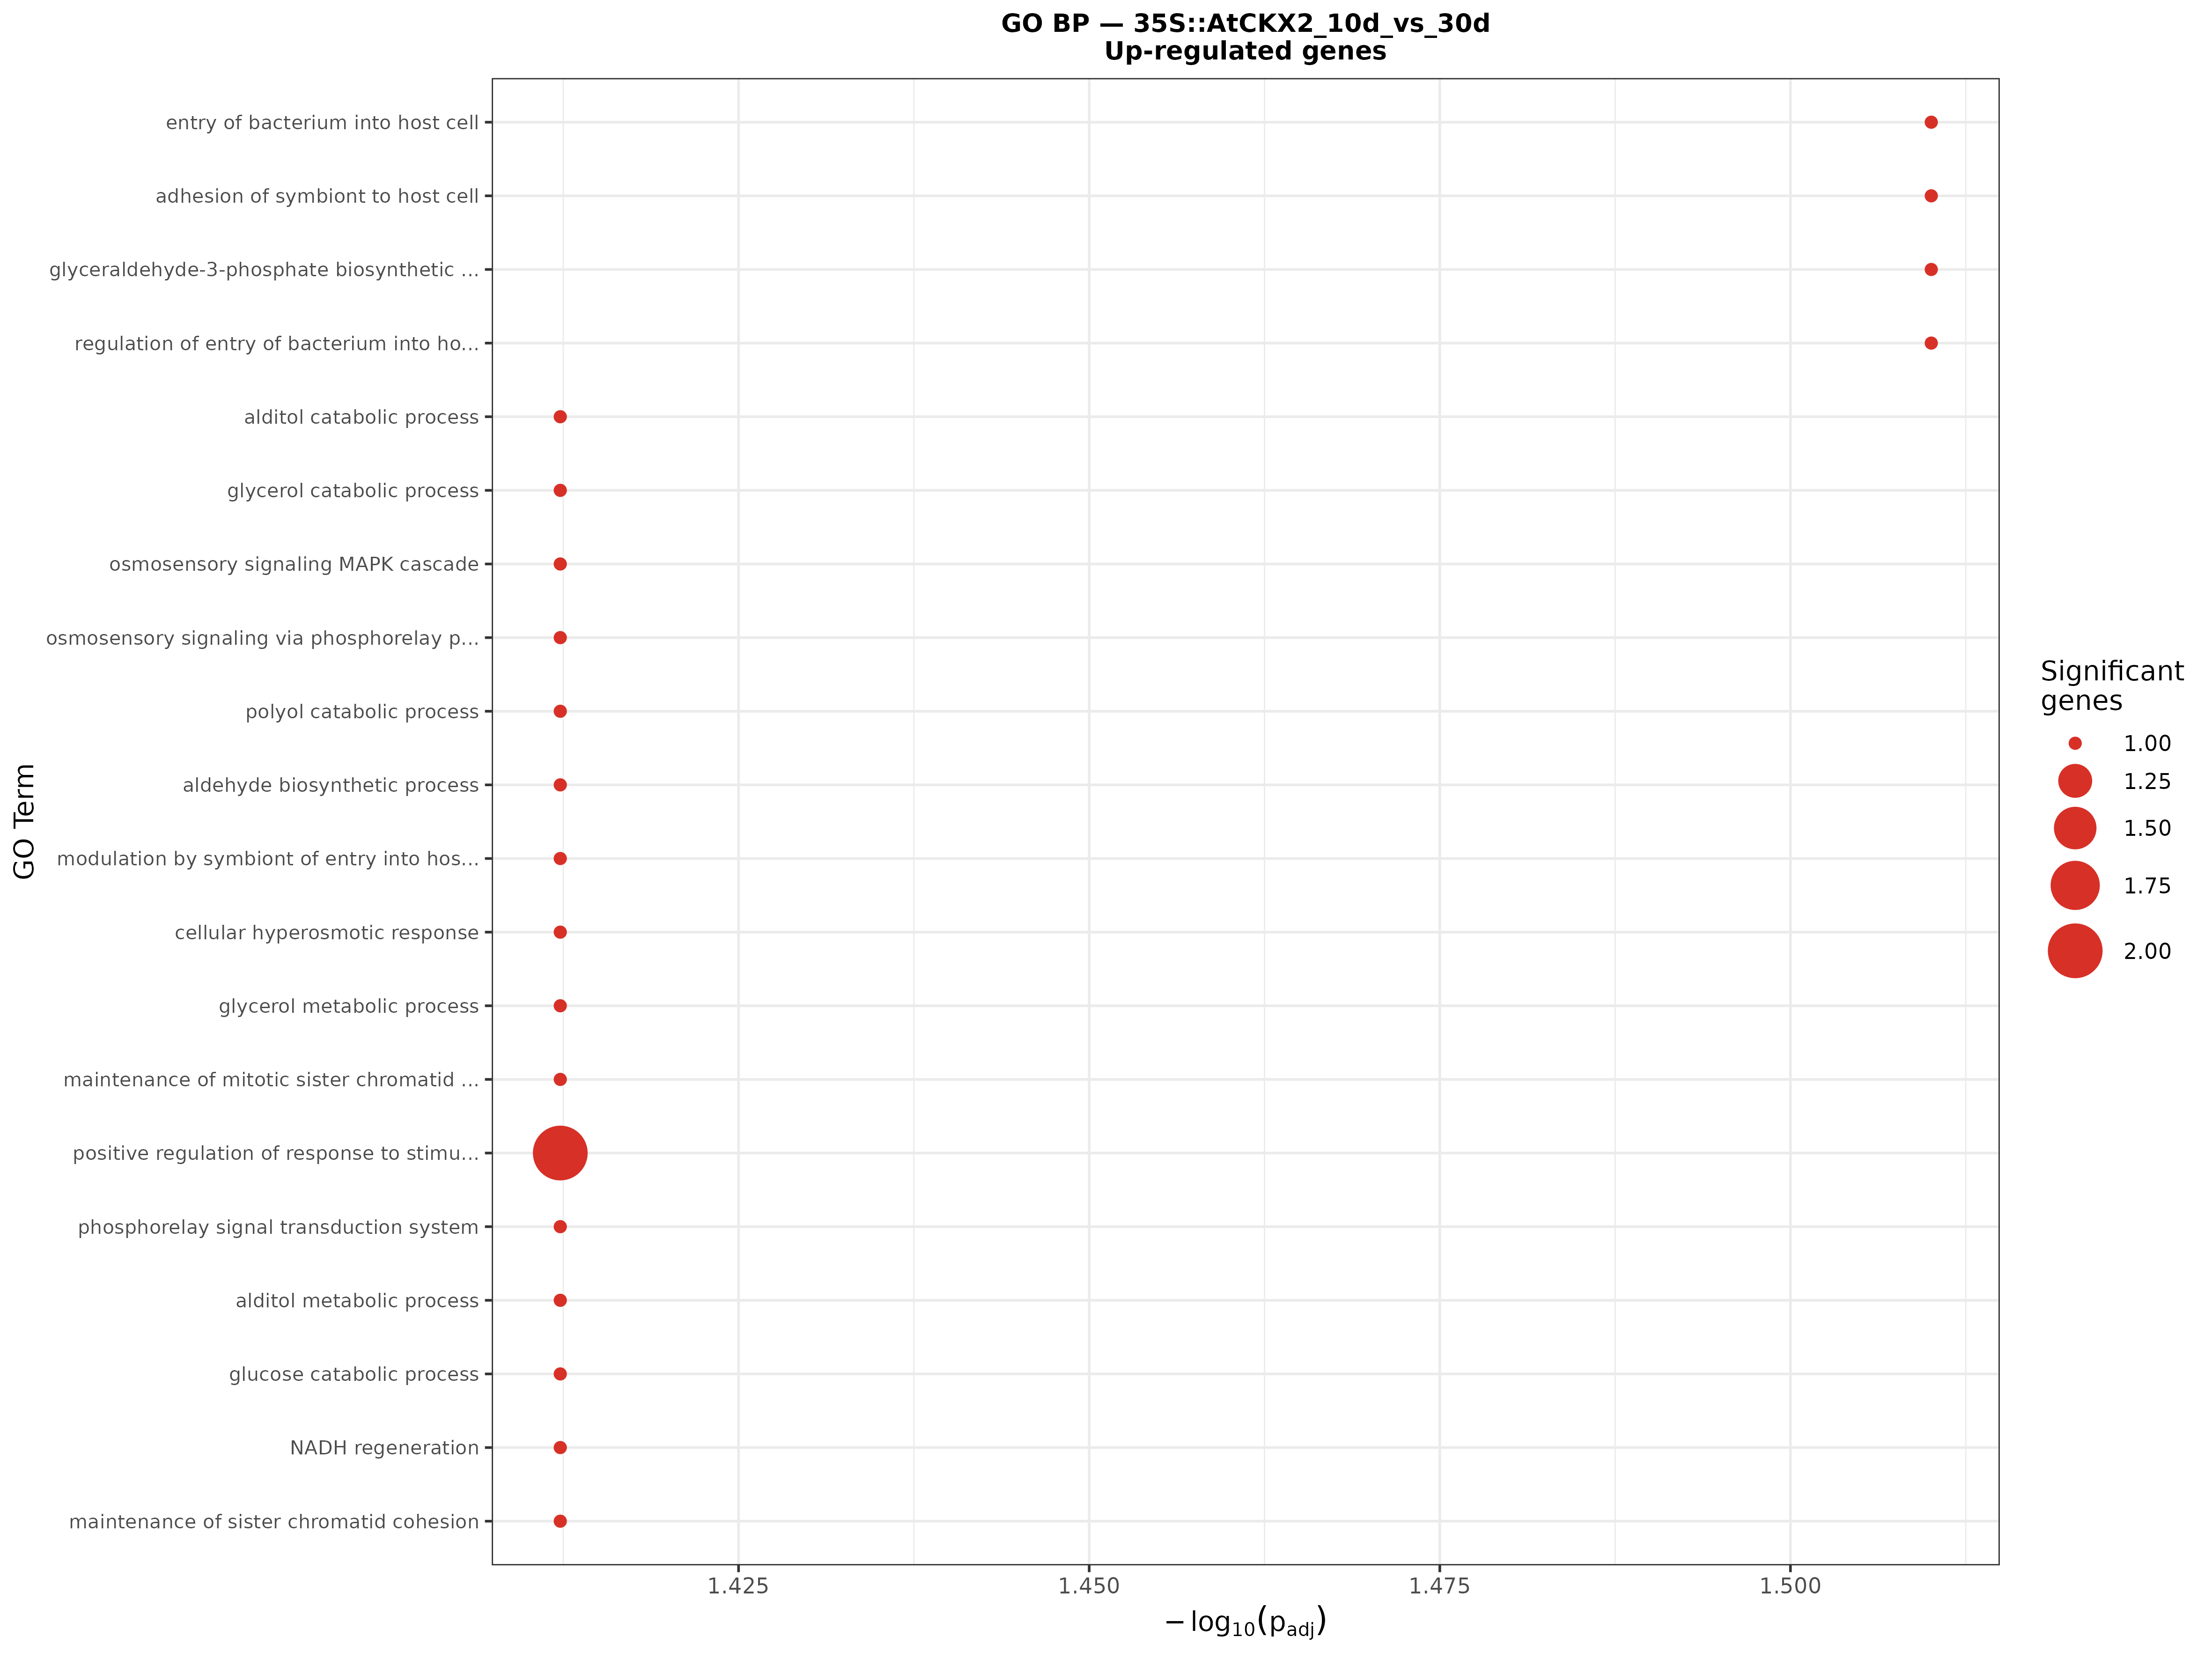

The table this chart was drawn from, first rows:
GO.ID, Term, Annotated, Significant, Expected, Classic, p.adj
GO:0035635, entry of bacterium into host cell, 1, 1, 0, 0.0012, 0.0309
GO:0044650, adhesion of symbiont to host cell, 1, 1, 0, 0.0012, 0.0309
GO:0046166, glyceraldehyde-3-phosphate biosynthetic …, 1, 1, 0, 0.0012, 0.0309
GO:2000535, regulation of entry of bacterium into ho…, 1, 1, 0, 0.0012, 0.0309
GO:0019405, alditol catabolic process, 2, 1, 0, 0.0025, 0.0387
GO:0019563, glycerol catabolic process, 2, 1, 0, 0.0025, 0.0387
GO:0000161, osmosensory signaling MAPK cascade, 3, 1, 0, 0.0037, 0.0387
GO:0007234, osmosensory signaling via phosphorelay p…, 4, 1, 0, 0.005, 0.0387
GO:0046174, polyol catabolic process, 4, 1, 0, 0.005, 0.0387
GO:0046184, aldehyde biosynthetic process, 4, 1, 0, 0.005, 0.0387
GO:0052372, modulation by symbiont of entry into hos…, 4, 1, 0, 0.005, 0.0387
GO:0071474, cellular hyperosmotic response, 5, 1, 0.01, 0.0062, 0.0387
GO:0006071, glycerol metabolic process, 6, 1, 0.01, 0.0074, 0.0387
GO:0034088, maintenance of mitotic sister chromatid …, 6, 1, 0.01, 0.0074, 0.0387
GO:0048584, positive regulation of response to stimu…, 120, 2, 0.15, 0.0083, 0.0387
GO:0000160, phosphorelay signal transduction system, 7, 1, 0.01, 0.0087, 0.0387
GO:0019400, alditol metabolic process, 7, 1, 0.01, 0.0087, 0.0387
GO:0006007, glucose catabolic process, 8, 1, 0.01, 0.0099, 0.0387
GO:0006735, NADH regeneration, 8, 1, 0.01, 0.0099, 0.0387
GO:0034086, maintenance of sister chromatid cohesion, 8, 1, 0.01, 0.0099, 0.0387
GO:0035753, maintenance of DNA trinucleotide repeats, 8, 1, 0.01, 0.0099, 0.0387
GO:0043903, regulation of biological process involve…, 8, 1, 0.01, 0.0099, 0.0387
GO:0061615, glycolytic process through fructose-6-ph…, 8, 1, 0.01, 0.0099, 0.0387
GO:0061620, glycolytic process through glucose-6-pho…, 8, 1, 0.01, 0.0099, 0.0387
GO:0061621, canonical glycolysis, 8, 1, 0.01, 0.0099, 0.0387
GO:0061718, glucose catabolic process to pyruvate, 8, 1, 0.01, 0.0099, 0.0387
GO:0006972, hyperosmotic response, 9, 1, 0.01, 0.0111, 0.0387
GO:0046164, alcohol catabolic process, 9, 1, 0.01, 0.0111, 0.0387
GO:0019682, glyceraldehyde-3-phosphate metabolic pro…, 10, 1, 0.01, 0.0124, 0.0387
GO:0042866, pyruvate biosynthetic process, 10, 1, 0.01, 0.0124, 0.0387
GO:0044416, induction by symbiont of host defense re…, 10, 1, 0.01, 0.0124, 0.0387
GO:0097307, response to farnesol, 10, 1, 0.01, 0.0124, 0.0387
GO:0097308, cellular response to farnesol, 10, 1, 0.01, 0.0124, 0.0387
GO:0019320, hexose catabolic process, 12, 1, 0.01, 0.0148, 0.0401
GO:0044000, movement in host, 12, 1, 0.01, 0.0148, 0.0401
GO:0044003, modulation by symbiont of host process, 12, 1, 0.01, 0.0148, 0.0401
GO:0044409, entry into host, 12, 1, 0.01, 0.0148, 0.0401
GO:0052031, modulation by symbiont of host defense r…, 12, 1, 0.01, 0.0148, 0.0401
GO:0006096, glycolytic process, 14, 1, 0.02, 0.0173, 0.0408
GO:0007231, osmosensory signaling pathway, 14, 1, 0.02, 0.0173, 0.0408
GO:0044406, adhesion of symbiont to host, 14, 1, 0.02, 0.0173, 0.0408
GO:0046031, ADP metabolic process, 14, 1, 0.02, 0.0173, 0.0408
GO:1901616, organic hydroxy compound catabolic proce…, 14, 1, 0.02, 0.0173, 0.0408
GO:0009135, purine nucleoside diphosphate metabolic …, 15, 1, 0.02, 0.0185, 0.0408
GO:0009179, purine ribonucleoside diphosphate metabo…, 15, 1, 0.02, 0.0185, 0.0408
GO:0035821, modulation of process of another organis…, 15, 1, 0.02, 0.0185, 0.0408
GO:0009185, ribonucleoside diphosphate metabolic pro…, 16, 1, 0.02, 0.0197, 0.0408
GO:0031349, positive regulation of defense response, 16, 1, 0.02, 0.0197, 0.0408
GO:0006734, NADH metabolic process, 17, 1, 0.02, 0.021, 0.0408
GO:0009435, NAD biosynthetic process, 17, 1, 0.02, 0.021, 0.0408
GO:0046365, monosaccharide catabolic process, 17, 1, 0.02, 0.021, 0.0408
GO:0052200, response to host defenses, 17, 1, 0.02, 0.021, 0.0408
GO:0075136, response to host, 17, 1, 0.02, 0.021, 0.0408
GO:0009166, nucleotide catabolic process, 18, 1, 0.02, 0.0222, 0.0416
GO:0052173, response to defenses of other organism, 18, 1, 0.02, 0.0222, 0.0416
GO:0009132, nucleoside diphosphate metabolic process, 19, 1, 0.02, 0.0234, 0.0416
GO:0071396, cellular response to lipid, 19, 1, 0.02, 0.0234, 0.0416
GO:1901292, nucleoside phosphate catabolic process, 19, 1, 0.02, 0.0234, 0.0416
GO:0019359, nicotinamide nucleotide biosynthetic pro…, 21, 1, 0.03, 0.0258, 0.0418
GO:0031347, regulation of defense response, 21, 1, 0.03, 0.0258, 0.0418
... 43 more rows
